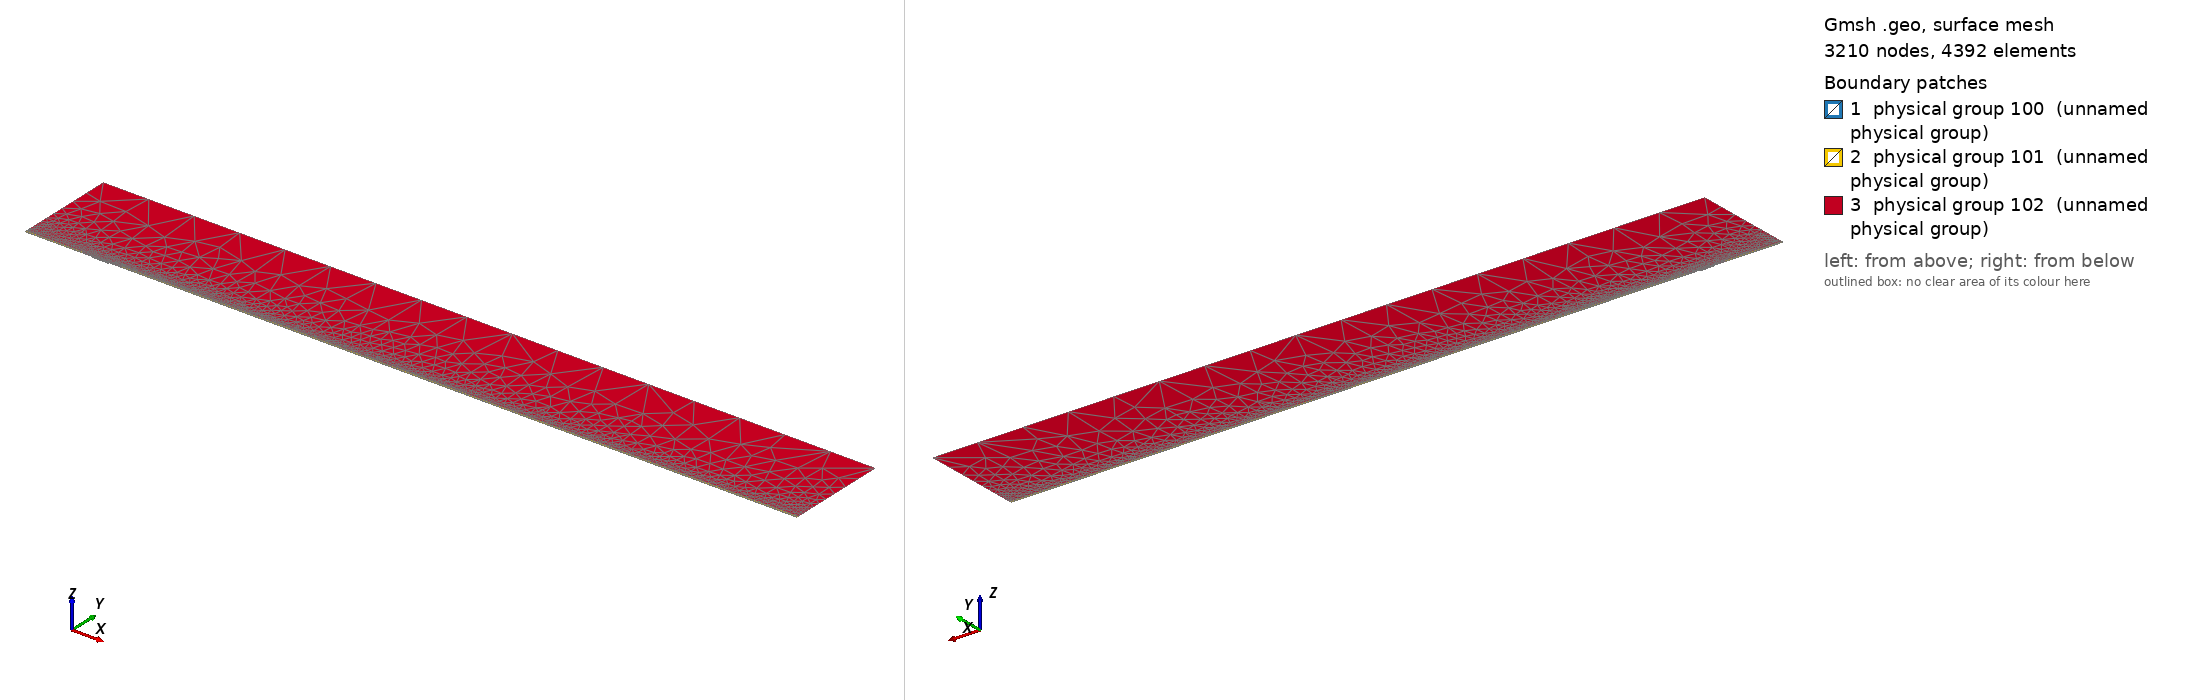

Gmsh geometry script, surface-meshed: 3210 nodes, 4392 surface elements. Boundary patches (legend numbers): 1 physical group 100 (unnamed physical group), 2 physical group 101 (unnamed physical group), 3 physical group 102 (unnamed physical group). Left view from above one corner, right view from below the opposite corner. Legend entries are the model's physical surfaces. The drawing asked Gmsh for element sizes between 1% and 20% of the model's largest extent; the script's own settings can give other sizes.

=== mesh.geo (drawn) ===
// Macro parameters
deltaStar = 1;
D = 1.5 * deltaStar; // depth of the gap 
W = 24 * deltaStar; // width of the gap
r = 16; // length of non-constant quads upstream and downstream of the gap
s = 8; // length of non-constant quads left and right inside the gap
BL = 0.25 * deltaStar; // height of the second layer of quad elements
BL_upper = 3.5 * deltaStar; // height of the third layer of quad elements
x0 = 100 * deltaStar; // x distance from inflow to gap
lengthOutflow = 1000 * deltaStar; // length after the gap
x3 = W + lengthOutflow; // last point of the domain
height = 150 * deltaStar; // height of the triangular region
triagHeightRegion_inflow = height - BL - BL_upper; // height of the triangular region

// Micro parameters
dx = 0.1; // dx of square elements near the leading and trailing edge of the gap (most resolution-demanding points in the domain)
dy = 1.25 * dx; 
size_triag_v_top = 64; // size of the elements in the upper triangular region

// All the value below are between 0 and 1. =1  means the elements are all equal in size. Avoid using values very close to 1, because we dividing by log(p) in the formula.
dy_in_v_right = 1.5; // heighest quad in the upper layer of quads, in the right part of the gap
dy_in_v_left = 1.75; // heighest quad in the upper layer of quads, in the left part of the gap

// fit (check the file scripts/fit_gmsh.py for more details)
p_in_v_left = 1.0335663036230878 - 1.0234149444433507/(W - 0.8098798097181781)^0.5991729377115732; // densitiy concentration of elements inside the gap, vertically, near the left wall.
p_in_v_right = 1.008073572191136 - 1.1471875292840257/(W - 1.2941255994826328)^0.7890392764815325; // densitiy concentration of elements inside the gap, vertically, near the right wall.
p_in_h_bottom = 0.9; // densitiy concentration of elements inside the gap, horizontally. 
p_in_h_top = 0.9; // densitiy concentration of elements inside the gap, horizontally. 

p_out_h = 0.5; // densitiy concentration of elements outside the gap, horizontally.
p_out_h_upper = 0.5; // densitiy concentration of elements outside the gap, horizontally on the upper layer of quads
p_out_v_inflow_dense = 0.8; // densitiy concentration of elements outside the gap, vertically, near the inflow and the gap
p_out_v_inflow_sparse = 0.99; // densitiy concentration of elements outside the gap, vertically, near the inflow and far from the gap
p_out_v_outflow_dense = 0.9; // densitiy concentration of elements outside the gap, vertically, near the outflow and the gap
p_out_v_outflow_sparse = 0.995; // densitiy concentration of elements outside the gap, vertically, near the outflow and far from the gap
p_triag_h_inflow = 0.8; // densitiy concentration of elements in the triangular region of the domain, horizontally.
p_triag_h_outflow = p_triag_h_inflow; // densitiy concentration of elements in the triangular region of the domain, horizontally.

enlarge_triag_inflow = 1.1; // heigher the value, larger the elements in the triangular region near the inflow
enlarge_triag_outflow = 1.1; // heigher the value, larger the elements in the triangular region near the outflow

// Automated parameters 
a_in_v_right = dx / (W / 2);
a_in_v_left = dx / (W / 2);
a_in_h_bottom = dy / (D / 2);
a_in_h_top = dx / (D / 2);
a_out_h = dx / BL;
a_out_v_inflow_dense = dx / r;
a_out_v_outflow_dense = dx / r;

// for the derivation of the formula, see file 20250123_gmshFormula.md in the docs folder
N_in_v_right = Ceil( Log (a_in_v_right / (1 - p_in_v_right + a_in_v_right * p_in_v_right)) / Log(p_in_v_right) );
N_in_v_left = Ceil( Log (a_in_v_left / (1 - p_in_v_left + a_in_v_left * p_in_v_left)) / Log(p_in_v_left) );
N_in_h_bottom = Ceil( Log (a_in_h_bottom / (1 - p_in_h_bottom + a_in_h_bottom * p_in_h_bottom)) / Log(p_in_h_bottom) );
N_in_h_top = Ceil( Log (a_in_h_top / (1 - p_in_h_top + a_in_h_top * p_in_h_top)) / Log(p_in_h_top) );
N_out_h = Ceil( Log (a_out_h / (1 - p_out_h + a_out_h * p_out_h)) / Log(p_out_h) ) + 1; // + 1 is to correct the fact that the distance is too small to properly approximate the dx length
N_out_v_inflow_dense = Ceil( Log (a_out_v_inflow_dense / (1 - p_out_v_inflow_dense + a_out_v_inflow_dense * p_out_v_inflow_dense)) / Log(p_out_v_inflow_dense) );
N_out_v_outflow_dense = Ceil( Log (a_out_v_outflow_dense / (1 - p_out_v_outflow_dense + a_out_v_outflow_dense * p_out_v_outflow_dense)) / Log(p_out_v_outflow_dense) );

p_for_a_out_v_inflow_sparse_computation = p_out_v_inflow_dense;
p_for_a_out_v_outflow_sparse_computation = (p_out_v_outflow_dense + p_out_v_outflow_dense) / 2;
a_out_v_inflow_sparse = r / (x0 - r) * (1 - p_for_a_out_v_inflow_sparse_computation) / (1 - p_for_a_out_v_inflow_sparse_computation^(N_out_v_inflow_dense + 1));
a_out_v_outflow_sparse = r / (lengthOutflow - r) * (1 - p_for_a_out_v_outflow_sparse_computation) / (1 - p_for_a_out_v_outflow_sparse_computation^(N_out_v_outflow_dense + 1));

N_out_v_inflow_sparse = Ceil( Log(a_out_v_inflow_sparse / (1 - p_out_v_inflow_sparse + a_out_v_inflow_sparse * p_out_v_inflow_sparse)) / Log(p_out_v_inflow_sparse) );
N_out_v_outflow_sparse = Ceil( Log(a_out_v_outflow_sparse / (1 - p_out_v_outflow_sparse + a_out_v_outflow_sparse * p_out_v_outflow_sparse)) / Log(p_out_v_outflow_sparse) );


// second layer of quads
a_out_h_upper = (BL) / (BL_upper) * (1 - p_out_h) / (1 - p_out_h^(N_out_h + 1));
N_out_h_upper = Ceil( Log(a_out_h_upper / (1 - p_out_h_upper + a_out_h_upper * p_out_h_upper)) / Log(p_out_h_upper) );

// ---------------------------
// for triangular region
// ---------------------------
a_triag_h_inflow = (BL_upper) / (triagHeightRegion_inflow) * (1 - p_out_h_upper) / (1 - p_out_h_upper^(N_out_h_upper + 1));
a_triag_h_outflow = a_triag_h_inflow;
N_triag_v_top = Ceil( (x3 + x0) / size_triag_v_top ); // we assume p_triag_v = 1, otherwise the formula is different
N_triag_h_inflow = Ceil( Log(a_triag_h_inflow / (1 - p_triag_h_inflow + a_triag_h_inflow * p_triag_h_inflow)) / Log(p_triag_h_inflow) );
N_triag_h_outflow = Ceil( Log(a_triag_h_outflow / (1 - p_triag_h_outflow + a_triag_h_outflow * p_triag_h_outflow)) / Log(p_triag_h_outflow) );
N_triag_h_inflow = Ceil( N_triag_h_inflow / enlarge_triag_inflow );
N_triag_h_outflow = Ceil( N_triag_h_outflow / enlarge_triag_outflow );

Point(1) = {-x0, 0, 0};
Point(2) = {0,0,0};
Point(3) = {0,-D,0};
Point(4) = {W,-D,0};
Point(5) = {W,0,0};
Point(6) = {x3,0,0};
Point(8) = {x3,height,0};
Point(7) = {x3,BL,0};
Point(9) = {-x0,height,0};
Point(10) = {-x0,BL,0};
Point(11) = {0,BL,0};
Point(12) = {W,BL,0};
Point(13) = {W/2,0,0};
Point(14) = {W/2,BL,0};
Point(15) = {0,-D/2,0};
Point(16) = {W/2,-D,0};
Point(17) = {W,-D/2,0};
Point(18) = {-r,0,0};
Point(19) = {-r,BL,0};
Point(20) = {W + r,0,0};
Point(21) = {W + r,BL,0};
Point(22) = {-x0,BL+BL_upper,0};
Point(23) = {-r,BL+BL_upper,0};
Point(24) = {W + r,BL+BL_upper,0};
Point(25) = {x3,BL+BL_upper,0};

Line(1) = {1,18};
Line(2) = {2,15};
Line(3) = {3,16};
Line(4) = {4,17};
Line(5) = {5,20};
Line(6) = {6,7};
Line(7) = {7,25};
Line(8) = {8,9};
Line(9) = {9,22};
Line(10) = {10,19};
Line(11) = {10,1};
Line(12) = {11,14};
Line(13) = {12,21};
Line(14) = {2,13};
Line(15) = {15,3};
Line(16) = {16,4};
Line(17) = {17,5};
Line(18) = {13,5};
Line(19) = {14,12};
Line(20) = {18,2};
Line(21) = {20,6};
Line(22) = {21,7};
Line(23) = {19,11};
Line(24) = {22,10};
Line(25) = {25,8};
Line(26) = {25,24};
Line(27) = {22,23};
Line(28) = {23,19};
Line(29) = {24,21};

// outer quads
Curve Loop(1) = {5, 21, 6, -22, -13, -19, -12, -23, -10, 11, 1, 20, 14, 18};
Plane Surface(1) = {1};

// inside gap
Curve Loop(2) = {2, 15, 3, 16, 4, 17, -18, -14};
Plane Surface(2) = {2};

// triangular region
Curve Loop(3) = {23, 12, 19, 13, -29, -26, 25, 8, 9, 27, 28};
Plane Surface(3) = {3};

// 3rd layer of quads
Curve Loop(4) = {-24, 27, 28,-10};
Curve Loop(5) = {-29, -26, -7, -22};

Plane Surface(4) = {4};
Plane Surface(5) = {5};


// This defines the surfaces that will be meshed with quad elements
Transfinite Surface {1} = {1, 6, 7, 10};
Transfinite Surface {2} = {3, 4, 5, 2}; // number '2' must match the number '2' of plane surface
Transfinite Surface {4} = {19, 23, 22, 10};
Transfinite Surface {5} = {7, 25, 24, 21};

Transfinite Curve {18, 16, 19} = N_in_v_right Using Progression p_in_v_right;
Transfinite Curve {-14, -3, -12} = N_in_v_left Using Progression p_in_v_left;

Transfinite Curve {15, -4} = N_in_h_bottom Using Progression p_in_h_bottom;
Transfinite Curve {-2, 17} = N_in_h_top Using Progression p_in_h_top;


Transfinite Curve {11, -6} = N_out_h Using Progression p_out_h;
Transfinite Curve {24, 28, 29, -7} = N_out_h_upper Using Progression p_out_h_upper;
Transfinite Curve {10, 1, 27} = N_out_v_inflow_sparse Using Progression p_out_v_inflow_sparse;
Transfinite Curve {20, 23} = N_out_v_inflow_dense Using Progression p_out_v_inflow_dense;
Transfinite Curve {-21, -22, 26} = N_out_v_outflow_sparse Using Progression p_out_v_outflow_sparse;
Transfinite Curve {-5, -13} = N_out_v_outflow_dense Using Progression p_out_v_outflow_dense;

Recombine Surface {1, 2, 4, 5};

// for triangluar region
Transfinite Curve {8} = N_triag_v_top Using Progression 1;
Transfinite Curve {-25} = N_triag_h_outflow Using Progression p_triag_h_outflow;
Transfinite Curve {9} = N_triag_h_inflow Using Progression p_triag_h_inflow;


// defining boundary
Physical Curve(1) = {9,24,11}; // inlet
Physical Curve(2) = {7,25,6}; // outlet
Physical Curve(3) = {8}; // top
Physical Curve(4) = {1, 20, 2, 15, 3, 16, 4, 17, 5, 21}; // wall


Physical Surface(100) = {1};
Physical Surface(101) = {2, 4, 5};
Physical Surface(102) = {3};
